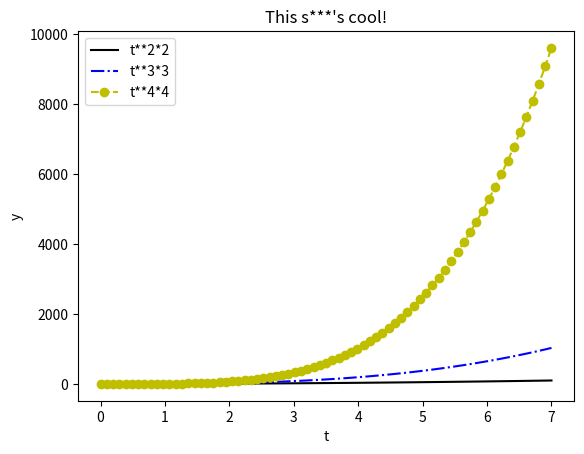

Write the Python code that produced this figure.
from numpy import *
import matplotlib.pyplot as plt
t=linspace(0, 7, 73)
y1=t**2*2
y2=t**3*3
y3=t**4*4

plt.plot(t, y1, 'k-')
plt.plot(t, y2, 'b-.')
plt.plot(t, y3, 'yo--')

plt.xlabel('t')
plt.ylabel('y')
plt.title("This s***'s cool!")
plt.legend(['t**2*2', 't**3*3', 't**4*4'], loc='upper left')
plt.savefig('graph.png')
